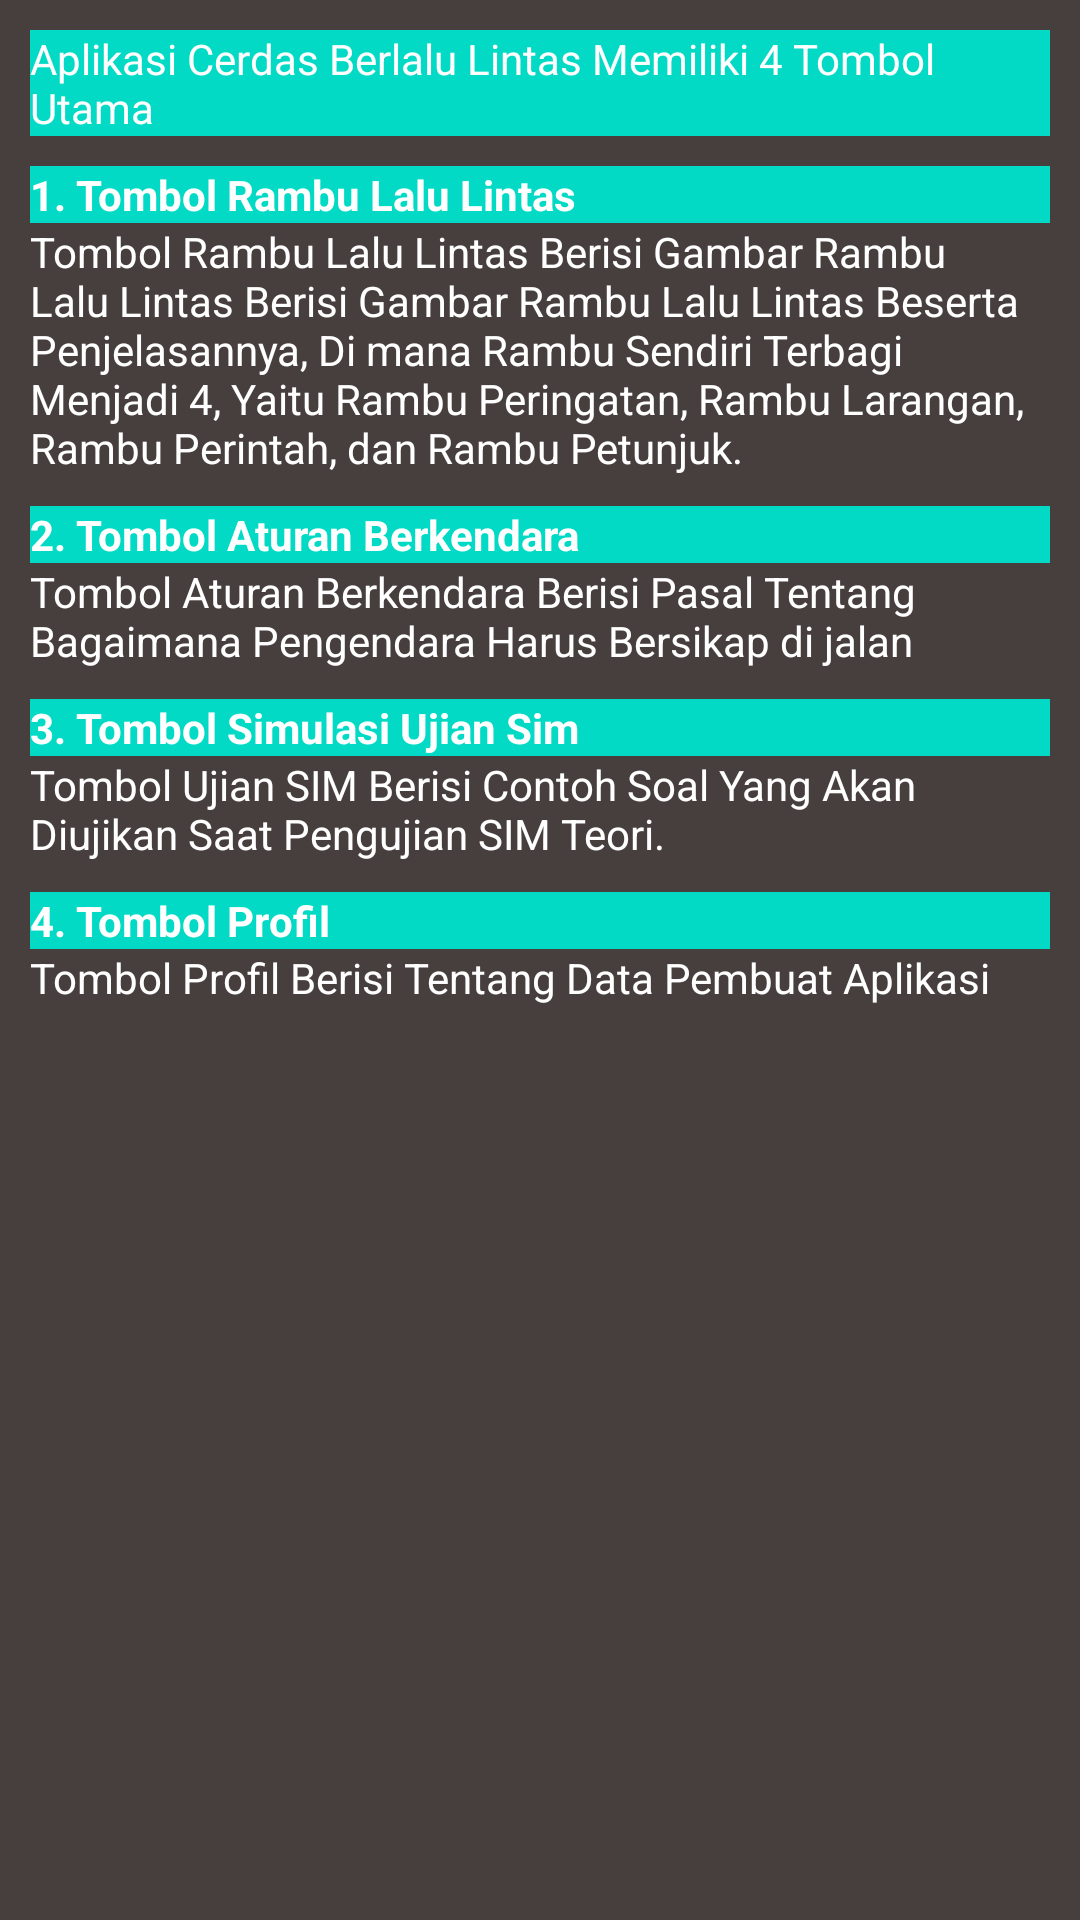

Reconstruct the res/layout file that produces this screen, plus the resources it refers to.
<!-- AndroidManifest.xml: application theme Theme.RambuLaluLintas -->
<!-- res/layout/fragment_panduan.xml -->
<?xml version="1.0" encoding="utf-8"?>
<LinearLayout xmlns:android="http://schemas.android.com/apk/res/android"
    xmlns:tools="http://schemas.android.com/tools"
    android:layout_width="match_parent"
    android:layout_height="match_parent"
    android:orientation="vertical"
    android:background="@color/coklatgelap"
    tools:context=".PanduanFragment">


    <TextView
        android:layout_width="match_parent"
        android:layout_height="wrap_content"
        android:layout_marginStart="10dp"
        android:layout_marginTop="10dp"
        android:layout_marginEnd="10dp"
        android:textColor="@color/white"
        android:background="@color/teal_200"
        android:text="Aplikasi Cerdas Berlalu Lintas Memiliki 4 Tombol Utama" />

    <TextView
        android:layout_width="match_parent"
        android:layout_height="wrap_content"
        android:layout_marginStart="10dp"
        android:layout_marginTop="10dp"
        android:layout_marginEnd="10dp"
        android:textColor="@color/white"
        android:textStyle="bold"
        android:background="@color/teal_200"
        android:text="1. Tombol Rambu Lalu Lintas" />
    <TextView
        android:layout_width="match_parent"
        android:layout_height="wrap_content"
        android:layout_marginStart="10dp"
        android:layout_marginEnd="10dp"
        android:textColor="@color/white"
        android:text="Tombol Rambu Lalu Lintas Berisi Gambar Rambu Lalu Lintas Berisi Gambar Rambu Lalu Lintas Beserta Penjelasannya, Di mana Rambu Sendiri Terbagi Menjadi 4, Yaitu Rambu Peringatan, Rambu Larangan, Rambu Perintah, dan Rambu Petunjuk." />

    <TextView
        android:layout_width="match_parent"
        android:layout_height="wrap_content"
        android:layout_marginStart="10dp"
        android:layout_marginTop="10dp"
        android:background="@color/teal_200"
        android:layout_marginEnd="10dp"
        android:textStyle="bold"
        android:textColor="@color/white"
        android:text="2. Tombol Aturan Berkendara" />
    <TextView
        android:layout_width="match_parent"
        android:layout_height="wrap_content"
        android:layout_marginStart="10dp"
        android:layout_marginEnd="10dp"
        android:textColor="@color/white"
        android:text="Tombol Aturan Berkendara Berisi Pasal Tentang Bagaimana Pengendara Harus Bersikap di jalan" />

    <TextView
        android:layout_width="match_parent"
        android:layout_height="wrap_content"
        android:layout_marginStart="10dp"
        android:layout_marginTop="10dp"
        android:background="@color/teal_200"
        android:textColor="@color/white"
        android:textStyle="bold"
        android:layout_marginEnd="10dp"
        android:text="3. Tombol Simulasi Ujian Sim" />
    <TextView
        android:layout_width="match_parent"
        android:layout_height="wrap_content"
        android:layout_marginStart="10dp"
        android:textColor="@color/white"
        android:layout_marginEnd="10dp"
        android:text="Tombol Ujian SIM Berisi Contoh Soal Yang Akan Diujikan Saat Pengujian SIM Teori." />

    <TextView
        android:layout_width="match_parent"
        android:layout_height="wrap_content"
        android:layout_marginStart="10dp"
        android:layout_marginTop="10dp"
        android:background="@color/teal_200"
        android:layout_marginEnd="10dp"
        android:textColor="@color/white"
        android:textStyle="bold"
        android:text="4. Tombol Profil" />
    <TextView
        android:layout_width="match_parent"
        android:layout_height="wrap_content"
        android:layout_marginStart="10dp"
        android:textColor="@color/white"
        android:layout_marginEnd="10dp"
        android:text="Tombol Profil Berisi Tentang Data Pembuat Aplikasi" />

</LinearLayout>
<!-- resources referenced by this layout -->
<resources>
  <color name="coklatgelap">#473f3d</color>
  <color name="teal_200">#FF03DAC5</color>
  <color name="white">#FFFFFFFF</color>
  <style name="Theme.RambuLaluLintas" parent="Theme.MaterialComponents.Light.NoActionBar">
          
          <item name="colorPrimary">#A05EFF</item>
          <item name="colorPrimaryVariant">@color/purple_700</item>
          <item name="colorOnPrimary">#FFFFFF</item>
          <item name="android:forceDarkAllowed" tools:targetApi="q">false</item>
          
          <item name="colorSecondary">@color/teal_200</item>
          <item name="colorSecondaryVariant">@color/teal_700</item>
          <item name="colorOnSecondary">@color/black</item>
          
          <item name="android:statusBarColor" tools:targetApi="l">?attr/colorPrimaryVariant</item>
          
      </style>
  <color name="purple_700">#FF3700B3</color>
  <color name="teal_700">#FF018786</color>
  <color name="black">#FF000000</color>
</resources>
